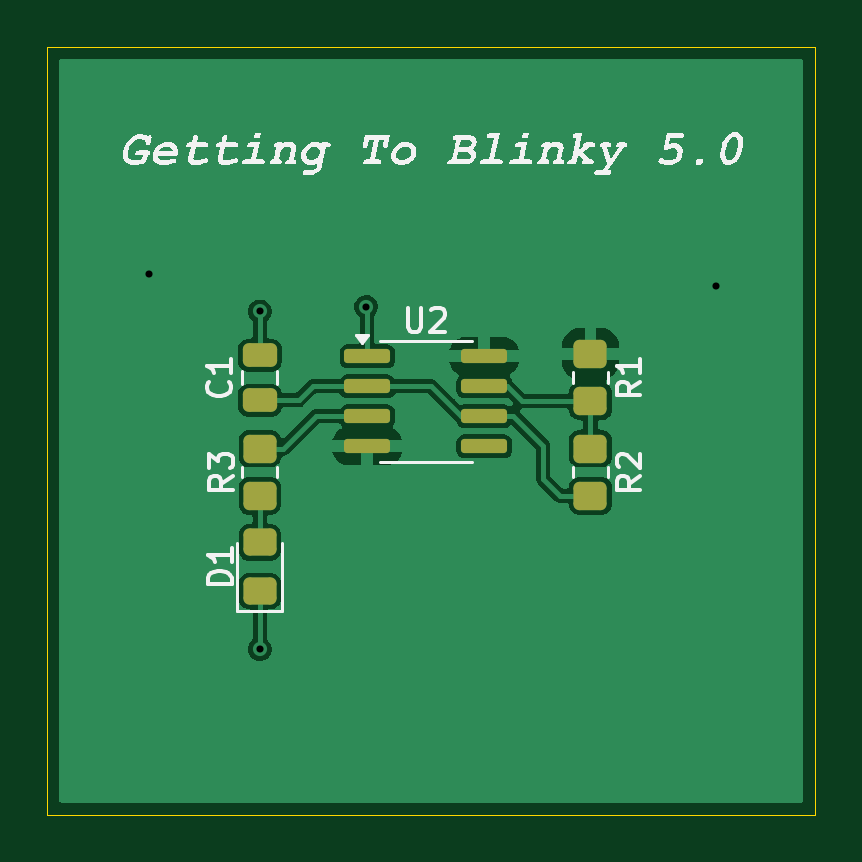
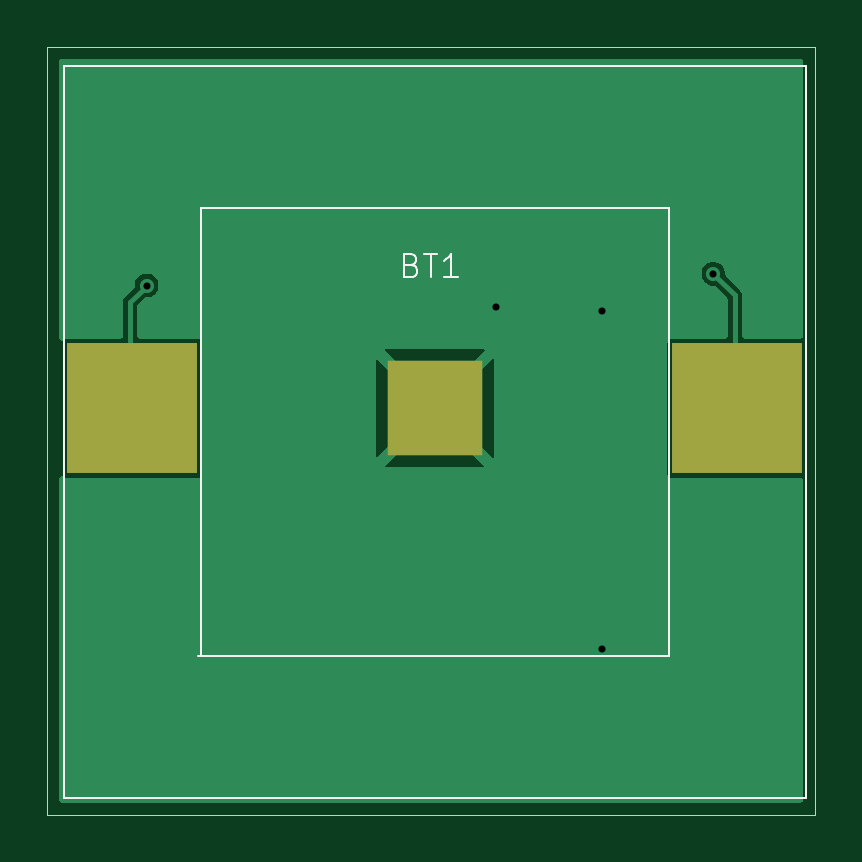
Circuit board: 11 layer files. Board 32.5 x 32.5 mm.
- bottom_copper: GettingToBlinky_5.0-B_Cu.gbr (7998 bytes)
- bottom_mask: GettingToBlinky_5.0-B_Mask.gbr (1108 bytes)
- paste: GettingToBlinky_5.0-B_Paste.gbr (1103 bytes)
- bottom_silk: GettingToBlinky_5.0-B_Silkscreen.gbr (2458 bytes)
- outline: GettingToBlinky_5.0-Edge_Cuts.gbr (722 bytes)
- top_copper: GettingToBlinky_5.0-F_Cu.gbr (34555 bytes)
- top_mask: GettingToBlinky_5.0-F_Mask.gbr (2082 bytes)
- paste: GettingToBlinky_5.0-F_Paste.gbr (2077 bytes)
- top_silk: GettingToBlinky_5.0-F_Silkscreen.gbr (36303 bytes)
- drill: GettingToBlinky_5.0-NPTH.drl (281 bytes)
- drill: GettingToBlinky_5.0-PTH.drl (405 bytes)

=== bottom_copper: GettingToBlinky_5.0-B_Cu.gbr (7998 bytes, source omitted) ===
=== bottom_mask: GettingToBlinky_5.0-B_Mask.gbr (1108 bytes, source withheld) ===
=== paste: GettingToBlinky_5.0-B_Paste.gbr (1103 bytes, source withheld) ===
=== bottom_silk: GettingToBlinky_5.0-B_Silkscreen.gbr ===
%TF.GenerationSoftware,KiCad,Pcbnew,9.0.2*%
%TF.CreationDate,2025-08-02T09:46:46-05:00*%
%TF.ProjectId,GettingToBlinky_5.0,47657474-696e-4675-946f-426c696e6b79,rev?*%
%TF.SameCoordinates,Original*%
%TF.FileFunction,Legend,Bot*%
%TF.FilePolarity,Positive*%
%FSLAX46Y46*%
G04 Gerber Fmt 4.6, Leading zero omitted, Abs format (unit mm)*
G04 Created by KiCad (PCBNEW 9.0.2) date 2025-08-02 09:46:46*
%MOMM*%
%LPD*%
G01*
G04 APERTURE LIST*
%ADD10C,0.100000*%
G04 APERTURE END LIST*
D10*
X150985714Y-87733609D02*
X150842857Y-87781228D01*
X150842857Y-87781228D02*
X150795238Y-87828847D01*
X150795238Y-87828847D02*
X150747619Y-87924085D01*
X150747619Y-87924085D02*
X150747619Y-88066942D01*
X150747619Y-88066942D02*
X150795238Y-88162180D01*
X150795238Y-88162180D02*
X150842857Y-88209800D01*
X150842857Y-88209800D02*
X150938095Y-88257419D01*
X150938095Y-88257419D02*
X151319047Y-88257419D01*
X151319047Y-88257419D02*
X151319047Y-87257419D01*
X151319047Y-87257419D02*
X150985714Y-87257419D01*
X150985714Y-87257419D02*
X150890476Y-87305038D01*
X150890476Y-87305038D02*
X150842857Y-87352657D01*
X150842857Y-87352657D02*
X150795238Y-87447895D01*
X150795238Y-87447895D02*
X150795238Y-87543133D01*
X150795238Y-87543133D02*
X150842857Y-87638371D01*
X150842857Y-87638371D02*
X150890476Y-87685990D01*
X150890476Y-87685990D02*
X150985714Y-87733609D01*
X150985714Y-87733609D02*
X151319047Y-87733609D01*
X150461904Y-87257419D02*
X149890476Y-87257419D01*
X150176190Y-88257419D02*
X150176190Y-87257419D01*
X149033333Y-88257419D02*
X149604761Y-88257419D01*
X149319047Y-88257419D02*
X149319047Y-87257419D01*
X149319047Y-87257419D02*
X149414285Y-87400276D01*
X149414285Y-87400276D02*
X149509523Y-87495514D01*
X149509523Y-87495514D02*
X149604761Y-87543133D01*
%TO.C,BT1*%
X134300000Y-79300000D02*
X134500000Y-79300000D01*
X134300000Y-110300000D02*
X134300000Y-79300000D01*
X134500000Y-79300000D02*
X165500000Y-79300000D01*
X140100000Y-85300000D02*
X159900000Y-85300000D01*
X140100000Y-95800000D02*
X140100000Y-85300000D01*
X140100000Y-104300000D02*
X140100000Y-95800000D01*
X159900000Y-85300000D02*
X159900000Y-104300000D01*
X160000000Y-104300000D02*
X140100000Y-104300000D01*
X165500000Y-79300000D02*
X165700000Y-79300000D01*
X165500000Y-110300000D02*
X134300000Y-110300000D01*
X165500000Y-110300000D02*
X165700000Y-110300000D01*
X165700000Y-79300000D02*
X165700000Y-110300000D01*
%TD*%
M02*

=== outline: GettingToBlinky_5.0-Edge_Cuts.gbr ===
%TF.GenerationSoftware,KiCad,Pcbnew,9.0.2*%
%TF.CreationDate,2025-08-02T09:46:46-05:00*%
%TF.ProjectId,GettingToBlinky_5.0,47657474-696e-4675-946f-426c696e6b79,rev?*%
%TF.SameCoordinates,Original*%
%TF.FileFunction,Profile,NP*%
%FSLAX46Y46*%
G04 Gerber Fmt 4.6, Leading zero omitted, Abs format (unit mm)*
G04 Created by KiCad (PCBNEW 9.0.2) date 2025-08-02 09:46:46*
%MOMM*%
%LPD*%
G01*
G04 APERTURE LIST*
%TA.AperFunction,Profile*%
%ADD10C,0.050000*%
%TD*%
G04 APERTURE END LIST*
D10*
X133900000Y-111000000D02*
X166400000Y-111000000D01*
X133900000Y-78500000D02*
X133900000Y-111000000D01*
X166400000Y-78500000D02*
X133900000Y-78500000D01*
X166400000Y-111000000D02*
X166400000Y-78500000D01*
M02*

=== top_copper: GettingToBlinky_5.0-F_Cu.gbr (34555 bytes, source omitted) ===
=== top_mask: GettingToBlinky_5.0-F_Mask.gbr (2082 bytes, source withheld) ===
=== paste: GettingToBlinky_5.0-F_Paste.gbr (2077 bytes, source withheld) ===
=== top_silk: GettingToBlinky_5.0-F_Silkscreen.gbr (36303 bytes, source omitted) ===
=== drill: GettingToBlinky_5.0-NPTH.drl ===
M48
; DRILL file {KiCad 9.0.2} date 2025-08-02T09:46:50-0500
; FORMAT={-:-/ absolute / metric / decimal}
; #@! TF.CreationDate,2025-08-02T09:46:50-05:00
; #@! TF.GenerationSoftware,Kicad,Pcbnew,9.0.2
; #@! TF.FileFunction,NonPlated,1,2,NPTH
FMAT,2
METRIC
%
G90
G05
M30

=== drill: GettingToBlinky_5.0-PTH.drl ===
M48
; DRILL file {KiCad 9.0.2} date 2025-08-02T09:46:50-0500
; FORMAT={-:-/ absolute / metric / decimal}
; #@! TF.CreationDate,2025-08-02T09:46:50-05:00
; #@! TF.GenerationSoftware,Kicad,Pcbnew,9.0.2
; #@! TF.FileFunction,Plated,1,2,PTH
FMAT,2
METRIC
; #@! TA.AperFunction,Plated,PTH,ViaDrill
T1C0.300
%
G90
G05
T1
X138.2Y-88.1
X142.9Y-89.7
X142.9Y-104.0
X147.4Y-89.5
X162.2Y-88.6
M30

